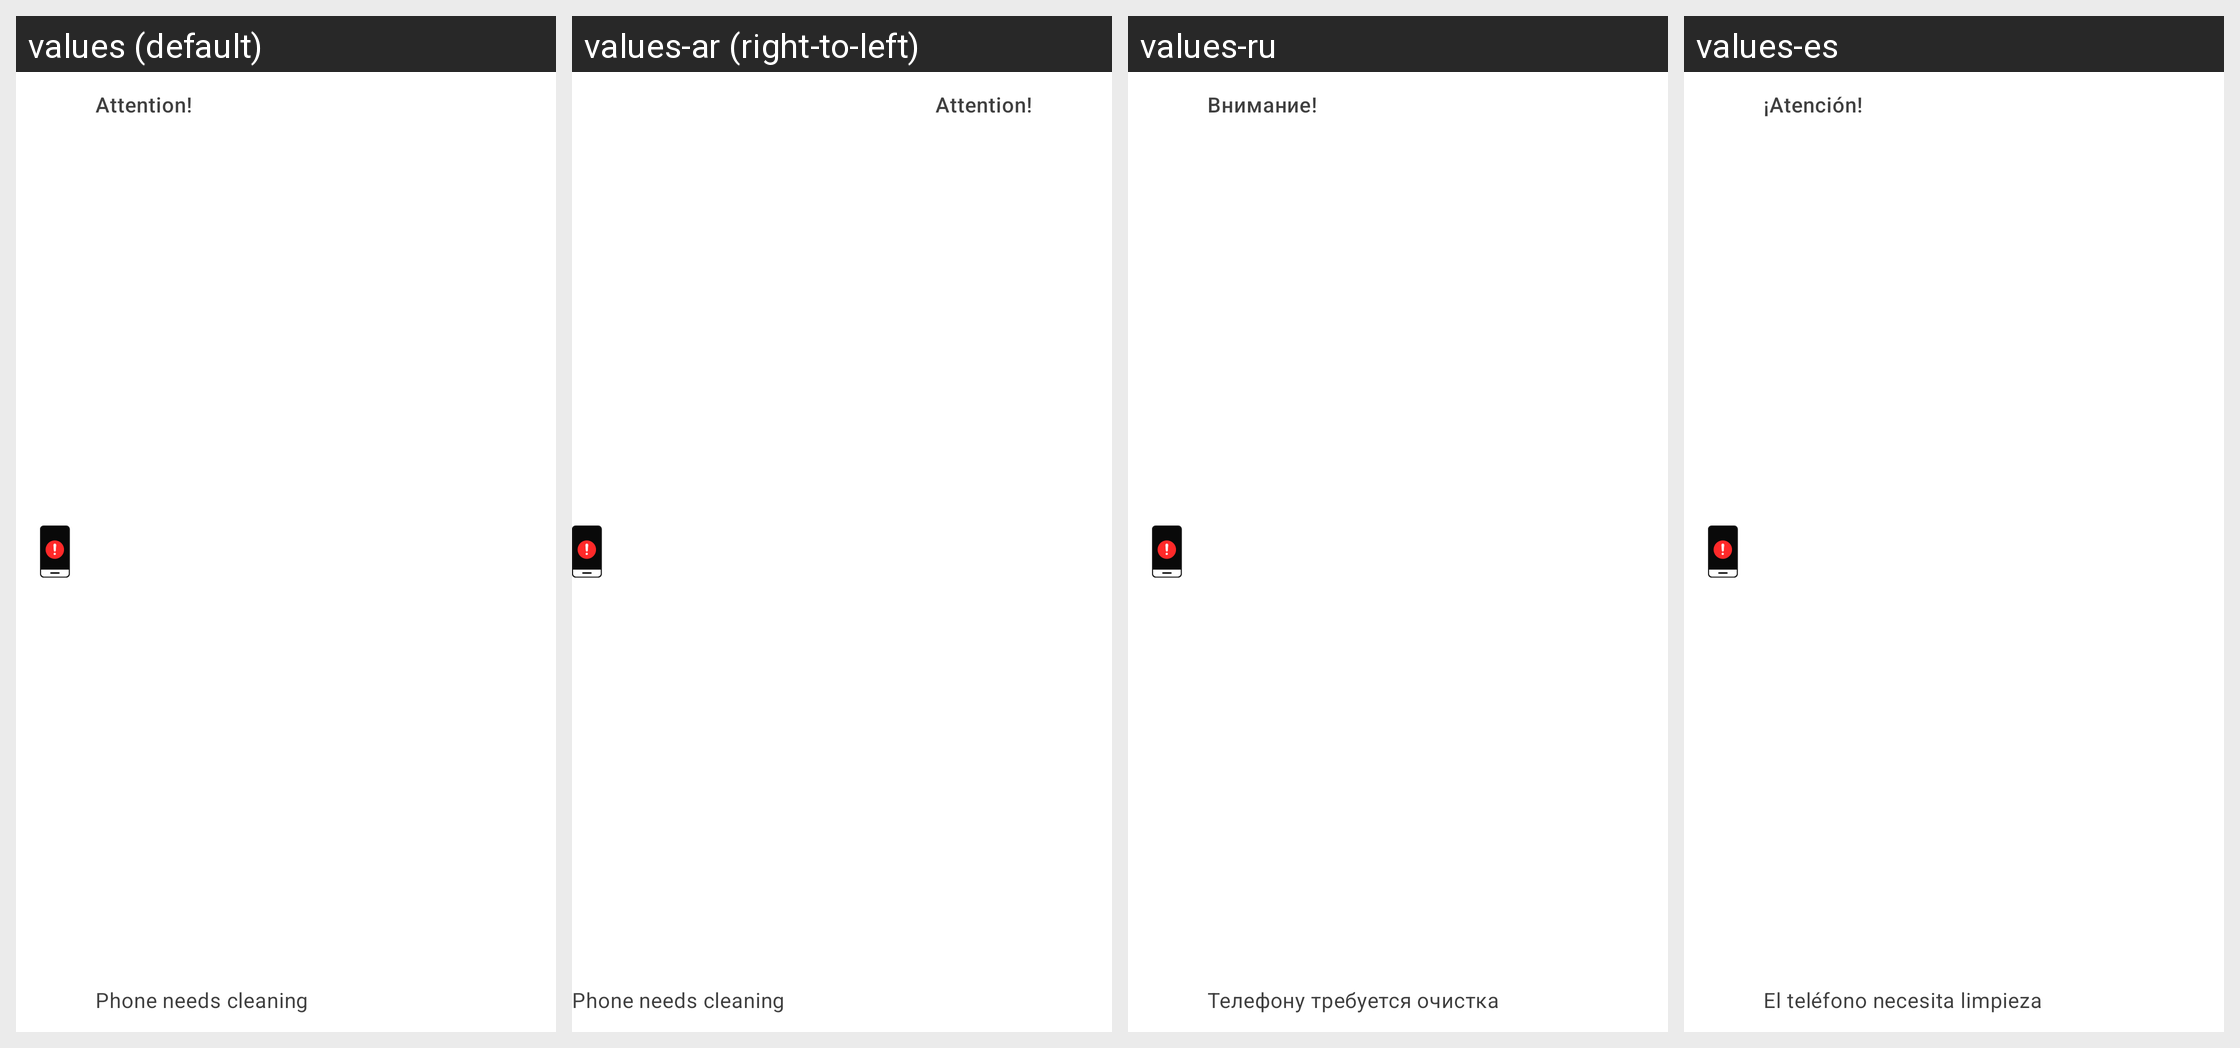

Translations of the strings shown on this Android screen, per locale in the grid:
Android screen res/layout/c_notif_view.xml rendered under 4 locales, left to right: values (default), values-ar (right-to-left), values-ru, values-es. Device: Nexus 5 (rendered at 1080×1920; each locale shown at half size, 540×960, under a caption strip naming it); theme AppTheme.NoActionBar.
Other locales in the repository, not shown: values-bn, values-de, values-fa, values-fr, values-hi, values-it, values-iw, values-ja, values-ko, values-pt, values-th, values-tr, values-vi, values-zh.
Strings drawn on this screen, with the default value and each locale's value (text and hints the layout hard-codes, and strings that could not be matched under every locale, appear in the picture but are not listed):

attention
  values: Attention!
  values-ar: Attention!  [not translated; the default value is used]
  values-ru: Внимание!
  values-es: ¡Atención!

phone_needs_cleaning
  values: Phone needs cleaning
  values-ar: Phone needs cleaning  [not translated; the default value is used]
  values-ru: Телефону требуется очистка
  values-es: El teléfono necesita limpieza
